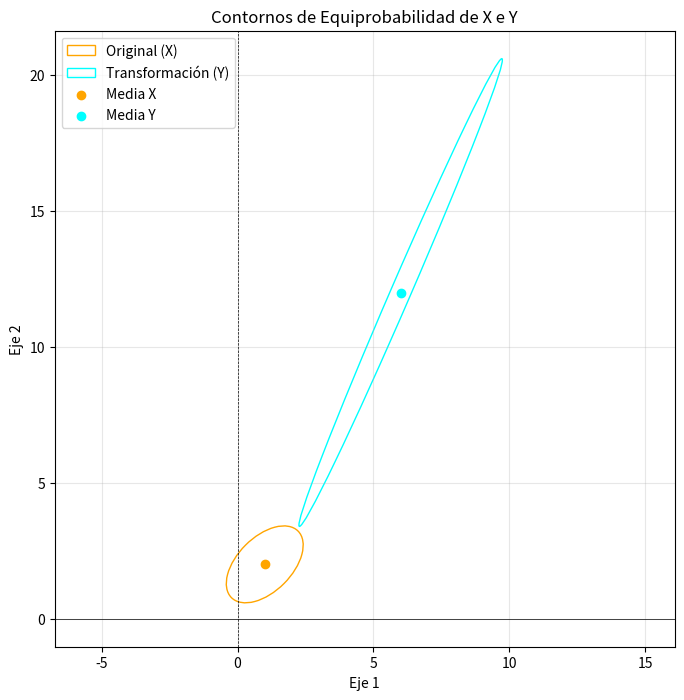

Generate this figure with matplotlib:
import numpy as np
import matplotlib.pyplot as plt

# Datos iniciales
mu_X = np.array([1, 2])  # Media de X
Sigma_X = np.array([[2, 1], [1, 2]])  # Matriz de covarianza de X

# Transformación
A = np.array([[1, 2], [3, 4]])  # Matriz de transformación
b = np.array([1, 1])  # Vector de traslación

# Cálculo de la media de Y
mu_Y = A @ mu_X + b

# Cálculo de la covarianza de Y
Sigma_Y = A @ Sigma_X @ A.T

mu_Y, Sigma_Y

def plot_ellipse(mean, cov, color='blue', label=None):
    # Autovalores y autovectores
    eigenvalues, eigenvectors = np.linalg.eigh(cov)
    
    # Ordenar autovalores de mayor a menor
    order = eigenvalues.argsort()[::-1]
    eigenvalues, eigenvectors = eigenvalues[order], eigenvectors[:, order]
    
    # Ángulo de rotación de la elipse
    angle = np.arctan2(eigenvectors[1, 0], eigenvectors[0, 0])
    angle = np.degrees(angle)
    
    # Tamaño de los ejes
    width, height = 2 * np.sqrt(eigenvalues)  
    
    # Graficamos la elipse
    ellipse = plt.matplotlib.patches.Ellipse(mean, width, height, angle=angle, 
                                             edgecolor=color, fill=False, label=label)
    plt.gca().add_patch(ellipse)


plt.figure(figsize=(8, 8))

# Contornos de X
plot_ellipse(mu_X, Sigma_X, color='orange', label='Original (X)')

# Contornos de Y
plot_ellipse(mu_Y, Sigma_Y, color='cyan', label='Transformación (Y)')

plt.scatter(*mu_X, color='orange', label='Media X')
plt.scatter(*mu_Y, color='cyan', label='Media Y')
plt.axhline(0, color='black', linewidth=0.5, linestyle='-')
plt.axvline(0, color='black', linewidth=0.5, linestyle='--')
plt.legend()
plt.grid(alpha=0.3)
plt.title("Contornos de Equiprobabilidad de X e Y")
plt.xlabel("Eje 1")
plt.ylabel("Eje 2")
plt.axis('equal')
plt.show()

#La matriz A va a afectar la orientación de los ejes principales de la 
#elipse, el tamaño y forma del contorno
#El vector b no cambiara la geometria, solo desplazara la elipse.
